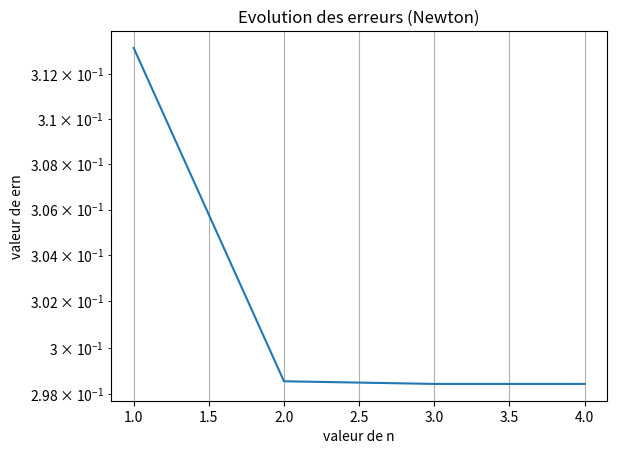

This chart was generated by the following Python code:
"""TP n°3 génie mathematique (Ma123) 
Julien Fischer, Frédérique Bergez""" 

import math
import matplotlib.pyplot as plt
import numpy as np

"""def f0(x): 
    return x+1
def fder0(x):
    return 1
def f1(x):
    return (x**4)+3*x-9
def fder1(x):
    return 4*(x**3)+3
def f1bis(x):
    return (x**4)+3*x-9
def fder1bis(x):
    return 4*(x**3)+3
def f2(x):
    return x-3*(math.cos(x))+2
def fder2(x):
    return 1+3*math.sin(x)
def f2bis(x):
    return x-3*(math.cos(x))+2
def fder2bis(x):
    return 1+3*math.sin(x)
def f2ter(x):
    return x-3*(math.cos(x))+2
def fder2ter(x):
    return 1+3*math.sin(x)
def f3(x):
    return x*(math.exp(x))-7
def fder3(x):
    return (1+x)*(math.exp(x))
def f4(x):
    return math.exp(x)-x-10
def fder4(x):
    return math.exp(x)-1
def f4bis(x):
    return math.exp(x)-x-10
def fder4bis(x):
    return math.exp(x)-1
def f5(x):
    return 2*math.tan(x)-x-5
def fder5(x):
    return (2/((math.cos(x))**2))-1
def f6(x):
    return math.exp(x)-(x**2)-3
def fder6(x):
    return math.exp(x)-2*x
def f7(x):
    return 3*x+4*math.log(x)-7
def fder7(x):
    return 3+(4/x)
def f8(x):
    return (x**4)-2*(x**2)+4*x-17
def fder8(x):
    return 4*(x**3)-4*x+4
def f8bis(x):
    return (x**4)-2*(x**2)+4*x-17
def fder8bis(x):
    return 4*(x**3)-4*x+4"""
def f9(x):
    return math.exp(x)-2*math.sin(x)-7
def fder9(x):
    return math.exp(x)-2*math.cos(x)
"""def f10(x):
    return math.log((x**2)+4)*math.exp(x)-10
def fder10(x):
    return math.exp(x)*math.log((x**2)+4)+((2*x)/((x**2)+4))
def f11(x):
    return 2*x-(1+math.sin(x))
def fder11(x):
    return 2-math.cos(x)"""

def Newton(f,fder,x0,epsilon,Nitermax,alpha):
    xold = x0
    xnew = xold-((f(xold))/(fder(xold)))
    erreur = xnew - xold
    n = 0
    liste_n = []
    liste_ern = []
    liste_x = []
    while abs(erreur) > epsilon and n < Nitermax:
        xnew = xold-((f(xold))/(fder(xold)))
        erreur = xnew - xold
        xold = xnew
        n += 1
        ern = abs(xnew - alpha)
        liste_n.append(n)
        liste_ern.append(ern)
        liste_x.append(xnew)
    x = np.array(liste_n)
    y = np.array(liste_ern)
    plt.semilogy(x, y)
    plt.xlabel("valeur de n")
    plt.ylabel("valeur de ern")
    plt.title("Evolution des erreurs (Newton)")
    plt.grid()
    plt.show()
    return liste_n, liste_ern, liste_x

"""print("-----"*10)
print("solution de f0 (test) :")
Newton(f0, fder0,0,1e-4,1e4)
print("-----"*10)


print("solution de f1 :")
print(Newton(f1, fder1,3/2,1e-4,1e4,1.46491770894120))
print("-----"*10)

print("solution de f1bis :")
print(Newton(f1bis, fder1bis,-2,1e-4,1e4,-1.96448573955270))
print("-----"*10)

print("solution de f2 :")
print(Newton(f2, fder2,0.54,1e-4,1e4,0.5529448834034))
print("-----"*10)

print("solution de f2bis :")
print(Newton(f2bis, fder2bis,-1.4,1e-4,1e4,-1.3536404563123))
print("-----"*10)

print("solution de f2ter :")
print(Newton(f2ter, fder2ter,-3.5,1e-4,1e4,-3.9880104536189))
print("-----"*10)

print("solution de f3 :")
print(Newton(f3, fder3,1.4,1e-4,1e4,1.5243449567561))
print("-----"*10)

print("solution de f4 :")
print(Newton(f4, fder4,2.5,1e-4,1e4,2.5279632079786))
print("-----"*10)

print("solution de f4bis :")
print(Newton(f4bis, fder4bis,-10.3,1e-4,1e4,-9.9999545038685))
print("-----"*10)

print("solution de f5 :")
print(Newton(f5, fder5,1.5,1e-4,1e4,1.2616323998446))
print("-----"*10)

print("solution de f6 :")
print(Newton(f6, fder6,1.8,1e-4,1e4,1.8731224913332))
print("-----"*10)

print("solution de f7 :")
print(Newton(f7, fder7,1.4,1e-4,1e4,1.9473946913293))
print("-----"*10)

print("solution de f8 :")
print(Newton(f8, fder8,2,1e-4,1e4,2.034753263539))
print("-----"*10)

print("solution de f8bis :")
print(Newton(f8bis, fder8bis,-2.8,1e-4,1e4,-2.5089616851003))
print("-----"*10)"""

print("solution de f9 :")
print(Newton(f9, fder9,2,1e-4,1e4,1.8607054167921))
print("-----"*10)

"""print("solution de f10 :")
print(Newton(f10, fder10,0,1e-4,1e4,2.3287346158751))
print("-----"*10)

print("solution de f11 :")
print(Newton(f11, fder11,0,1e-4,1e4,0.8878621503814))
print("-----"*10)"""